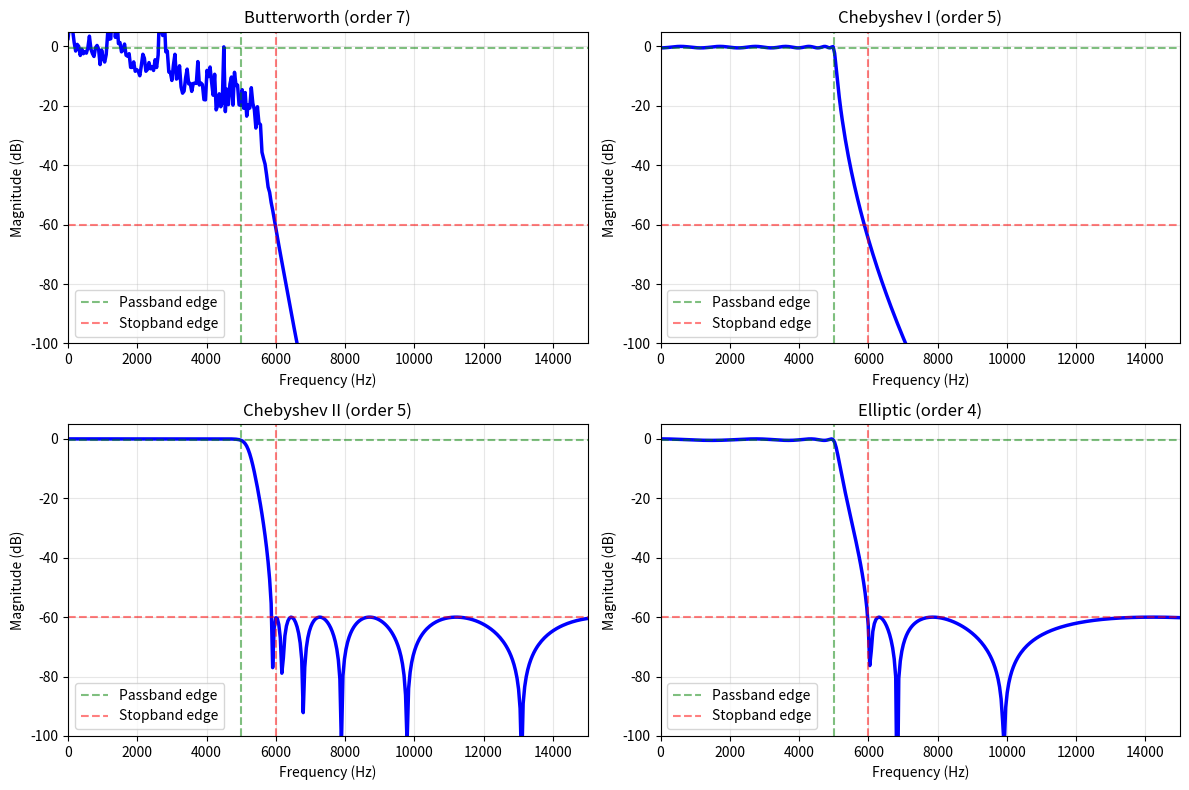

Reproduce this figure in Python.
"""
==============================================
DAY 15: IIR Filter Design Methods
==============================================

MATHEMATICAL PREREQUISITIES:
    - Laplace transform: continuous-time version of Z-transform
    - Complex s-plane (복소 s-평면): where analog filters live
    - Bilinear transformation (쌍선형 변환): Bridge between analog and digital

KEY CONCEPT:
Digital IIR filters are designed by:
    1. Designing an Analog filter 
    2. converting to DIGITAL using bilinear transformation
This is much easier than designing digital filters from scratch
(아날로그로 설계하고(s-domain), 디지털로 변환(z-domain하면 쉬움)

**아날로그로 설계 = 연속시간 필터를 s-domain에서 먼저 만든다는 뜻 
( z-domain. z=e^(iw)말고! => 그리고 그 다음에 z-domain으로 변환하는것 )


**아날로그로 설계 -> 디지털로 변환하는 이유?
(why convert from analog to digital?)

+Two ways to design IIR filters

    - WAY1: Design directly in digial domain
    => hard, lots of constraints, no clear

    - WAY2: Design in analog, convert to digital
    => easy, well-understood theory, clear procedures, standard method

    **아날로그(s-domain) 필터이론 -> 100년 넘은 전자회로 필터 설계들
            - 원하는 스펙을 정해서(ex. 4th order, LPF, COF 1000Hz) 
              => s-domain에서 그 스펙에 만족하는 극점들을 특정패턴으로 배치 -> H(s)완성
              => 그 다음 이 H(s)를 디지털 H(z) 로 변환함
              아래의 signal.butter 이 함수가 변환해줌 

              b, a = signal.butter(4, 1000, fs=44100)   # 아날로그 Butterworth 설계 → 디지털 변환까지 한 번에

            (무그 같은 ladder 디지털 애뮬레이션도 결국 아날로그 회로 -> 디지털 변환 임)
        + Butterworth (maximally flat)
        + Chebyshev Type 1 (passband ripple)
        + Chebyshev Type 2 (stopband ripple)
        + Elliptic (ripple in both, sharpest)
         => 각자 pros and cons 가 분명함 (trade-off)

+Bridge : Bilinear transformation 
    - Formula 
        s = (2/Ts) * (z - 1) / (z + 1)

        => converts s-plane (analog) to z-plane (digital)
        => Preserves stability (안정성 유지)
        => Causes frequency warping (주파수 왜곡)
        => Result: Analog design => Digital implementation 

"""
import numpy as np
import matplotlib.pyplot as plt
from scipy import signal

# 4개의 IIR analog filter design 종류(pros and cons) 잘 알아야 함

def design_iir_filters():
    
    #step1: specifications
    fp = 5000 #passband edge(Hz)
    fs = 6000 #stopband edge(Hz)
    Ap = 0.5 #Max passband ripple (dB) . max allowed
    As = 60 #Min stopband attenuation (dB) . minimum required (최소 요구사항)
    sample_rate = 44100

    #step2: Calculate required filter order
    #different formulas for each type:

    #Normalized frequencies
    wp = fp / (sample_rate/2)
    ws = fs / (sample_rate/2)
        # 이 정규화 주파수는 nyquist=1 로 두고 계산함
        # remez (0.5) 와는 다름 => fir optimal 계수 계산하던 함수

    # Calculate orders
    N_butter, Wn_butter = signal.buttord(wp, ws, Ap, As)
    N_cheby1, Wn_cheby1 = signal.cheb1ord(wp, ws, Ap, As)
    N_cheby2, Wn_cheby2 = signal.cheb2ord(wp, ws, Ap, As)
    N_ellip, Wn_ellip = signal.ellipord(wp, ws, Ap, As)
    # Filter 가 몇 차(order)여야 하는지, 컷오프 위치를 어디로 해야할지 계산해주는 함수
        # order : 이 스펙을 만족하려면 몇차 함수가 필요한지? => N 
        # 자연주파수 : 실제 설계에 쓸 컷오프 주파수 (정규화값) => Wn
        # pass/stopband freq passband 최대 손실, stopband 최소 감쇠
        # 위 네개의 값 넣어주면 그걸 만족하는 최소 차수와 컷오프를 알려줌

    print(f"\nRequired orders:")
    print(f"  Butterworth: order {N_butter}")
    print(f"  Chebyshev I: order {N_cheby1}")
    print(f"  Chebyshev II: order {N_cheby2}")
    print(f"  Elliptic: order {N_ellip} ← Lowest! (가장 낮음)")

    print(f"\nSavings with Elliptic:")
    print(f"    vs Butterworth: {N_butter - N_ellip} fewer poles")
    print(f"    (same performance, {((1-N_ellip/N_butter)*100):.4f}% less CPU)")

    #Design all types
    b_butter, a_butter = signal.butter(N_butter, Wn_butter)
        # transfer fuction 의 분모, 분자 계수 계산해줌
    b_cheby1, a_cheby1 = signal.cheby1(N_cheby1, Ap, Wn_cheby1)
        # 얘는 추가로 Ap 넣음 (passband 최대로 허용되는 리플 dB)
    b_cheby2, a_cheby2 = signal.cheby2(N_cheby2, As, Wn_cheby2)
        # 얘는 추가로 As 넣음 (stopband 최소로 작아지는게 이정도는 되야 한다는 dB)
    b_ellip, a_ellip = signal.ellip(N_ellip, Ap, As, Wn_ellip)
        # 얘는 추가로 Ap, As 둘다 넣음

    # Visualize
    fig, axes = plt.subplots(2, 2, figsize=(12, 8))

    filters = [
        ('Butterworth (order 7)', b_butter, a_butter, axes[0,0]),
        ('Chebyshev I (order 5)', b_cheby1, a_cheby1, axes[0,1]),
        ('Chebyshev II (order 5)', b_cheby2, a_cheby2, axes[1,0]),
        ('Elliptic (order 4)', b_ellip, a_ellip, axes[1,1]),
    ]

    for name, b, a, ax in filters:
        #Frequency response
        w, h = signal.freqz(b, a, worN=500, fs=sample_rate)
            # freqz 가 출력하는 w 의 범위는 0-_까지 
        mag_db = 20 *np.log10(np.abs(h) + 1e-10)

        ax.plot(w, mag_db, linewidth=2.5, color='blue')
        ax.axvline(fp, color='g', linestyle='--', alpha=0.5, label='Passband edge')
        ax.axvline(fs, color='r', linestyle='--', alpha=0.5, label='Stopband edge')
        ax.axhline(-Ap, color='g', linestyle='--', alpha=0.5)
        ax.axhline(-As, color='r', linestyle='--', alpha=0.5)
        ax.set_xlim(0, 15000)
        ax.set_ylim(-100, 5)
        ax.set_xlabel('Frequency (Hz)')
        ax.set_ylabel('Magnitude (dB)')
        ax.set_title(name)
        ax.legend()
        ax.grid(True, alpha=0.3, which='both')

    plt.tight_layout()
    plt.show()

def understand_bilinear_transformation():
    """Bilinear transformation: how we convert analog to digital
    

    **Maps s-plane (analog) → z-plane (digital)
    
    
    
    
    """



design_iir_filters()
    

"""need to know

저항(R)과 커패시터(C)의 성질
        ↓
RC Low-pass 회로

① Differential Equation (왜 RC 회로가 미분방정식인가?)

↓

② Laplace Transform (미분이 왜 s가 되는가?)

↓

③ Transfer Function H(s)

↓

④ Pole in s-plane

↓

⑤ Stability

↓

⑥ Butterworth Filter

↓

⑦ Bilinear Transform

↓

⑧ H(z)

↓

⑨ Difference Equation

↓

⑩ Biquad

↓

⑪ Direct Form I / II

↓

⑫ RBJ Cookbook EQ



**Summary**
RC 회로
      ↓
미분방정식
      ↓
Laplace Transform
      ↓
H(s)
      ↓
Pole
      ↓
Bilinear Transform
      ↓
H(z)
      ↓
Difference Equation
      ↓
C++ 코드


① Voltage(전압)란?
      ↓
② Current(전류)란?
      ↓
③ 저항(R)은 왜 V=IR인가?
      ↓
④ Capacitor는 왜 전하를 저장하는가?
      ↓
⑤ 왜 i = C dv/dt 인가?
      ↓
⑥ RC Low-pass
      ↓
⑦ IIR
"""
